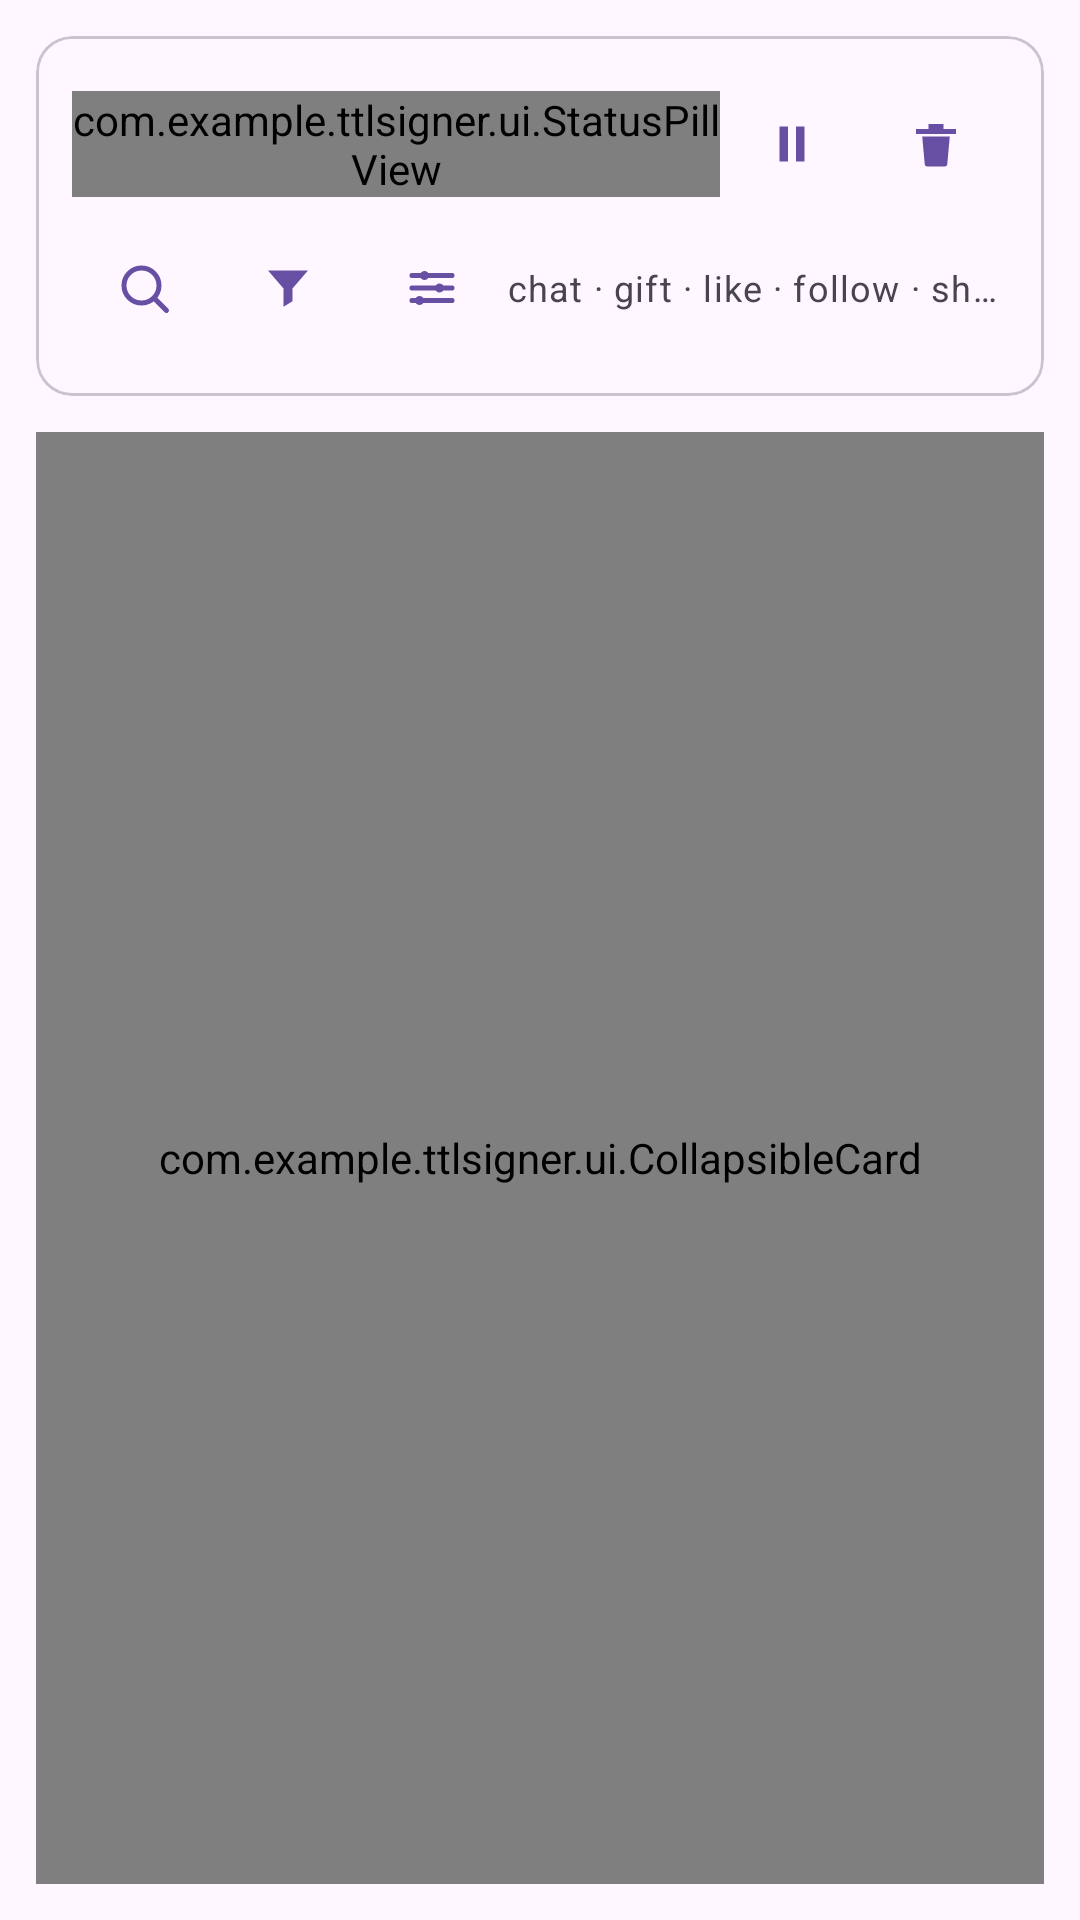

Produce the Android XML layout that renders to this screen, including the resource entries it uses.
<!-- AndroidManifest.xml: application theme Theme.TtlSigner -->
<!-- res/layout/fragment_events.xml -->
<?xml version="1.0" encoding="utf-8"?>
<LinearLayout xmlns:android="http://schemas.android.com/apk/res/android"
    xmlns:app="http://schemas.android.com/apk/res-auto"
    android:layout_width="match_parent"
    android:layout_height="match_parent"
    android:orientation="vertical"
    android:padding="@dimen/space_md">

    <com.google.android.material.card.MaterialCardView
        style="@style/Widget.TikTools.MinimalCard"
        android:layout_width="match_parent"
        android:layout_height="wrap_content">

        <LinearLayout
            android:layout_width="match_parent"
            android:layout_height="wrap_content"
            android:orientation="vertical"
            android:padding="@dimen/space_md">

            <LinearLayout
                android:layout_width="match_parent"
                android:layout_height="wrap_content"
                android:gravity="center_vertical"
                android:orientation="horizontal">

                <com.example.ttlsigner.ui.StatusPillView
                    android:id="@+id/statusPill"
                    android:layout_width="0dp"
                    android:layout_height="wrap_content"
                    android:layout_weight="1" />

                <com.google.android.material.button.MaterialButton
                    android:id="@+id/pauseButton"
                    style="@style/Widget.Material3.Button.IconButton"
                    android:layout_width="48dp"
                    android:layout_height="48dp"
                    app:contentDescription="@string/desc_pause"
                    app:icon="@drawable/ic_pause" />

                <com.google.android.material.button.MaterialButton
                    android:id="@+id/clearButton"
                    style="@style/Widget.Material3.Button.IconButton"
                    android:layout_width="48dp"
                    android:layout_height="48dp"
                    app:contentDescription="@string/desc_clear"
                    app:icon="@drawable/ic_delete" />

            </LinearLayout>

            <LinearLayout
                android:layout_width="match_parent"
                android:layout_height="wrap_content"
                android:gravity="center_vertical"
                android:orientation="horizontal">

                <com.google.android.material.button.MaterialButton
                    android:id="@+id/searchButton"
                    style="@style/Widget.Material3.Button.IconButton"
                    android:layout_width="48dp"
                    android:layout_height="48dp"
                    app:contentDescription="@string/desc_search"
                    app:icon="@drawable/ic_search" />

                <com.google.android.material.button.MaterialButton
                    android:id="@+id/filterButton"
                    style="@style/Widget.Material3.Button.IconButton"
                    android:layout_width="48dp"
                    android:layout_height="48dp"
                    app:contentDescription="@string/desc_filter"
                    app:icon="@drawable/ic_filter" />

                <com.google.android.material.button.MaterialButton
                    android:id="@+id/displayButton"
                    style="@style/Widget.Material3.Button.IconButton"
                    android:layout_width="48dp"
                    android:layout_height="48dp"
                    app:contentDescription="@string/desc_display"
                    app:icon="@drawable/ic_tune" />

                <TextView
                    android:id="@+id/countsText"
                    android:layout_width="0dp"
                    android:layout_height="wrap_content"
                    android:layout_weight="1"
                    android:ellipsize="end"
                    android:gravity="end"
                    android:maxLines="1"
                    android:text="@string/events_empty_hint"
                    android:textAppearance="@style/TextAppearance.TikTools.Muted" />

            </LinearLayout>

            <TextView
                android:id="@+id/awardText"
                android:layout_width="match_parent"
                android:layout_height="wrap_content"
                android:textAppearance="@style/TextAppearance.TikTools.Muted"
                android:visibility="gone" />

            <LinearLayout
                android:id="@+id/searchBar"
                android:layout_width="match_parent"
                android:layout_height="wrap_content"
                android:layout_marginTop="@dimen/space_sm"
                android:gravity="center_vertical"
                android:orientation="horizontal"
                android:visibility="gone">

                <com.google.android.material.textfield.TextInputLayout
                    android:layout_width="0dp"
                    android:layout_height="wrap_content"
                    android:layout_weight="1"
                    android:hint="@string/search_hint"
                    style="@style/Widget.Material3.TextInputLayout.OutlinedBox.Dense">

                    <com.google.android.material.textfield.TextInputEditText
                        android:id="@+id/searchInput"
                        android:layout_width="match_parent"
                        android:layout_height="wrap_content"
                        android:maxLines="1"
                        android:inputType="text" />

                </com.google.android.material.textfield.TextInputLayout>

                <com.google.android.material.button.MaterialButton
                    android:id="@+id/closeSearchButton"
                    style="@style/Widget.Material3.Button.IconButton"
                    android:layout_width="48dp"
                    android:layout_height="48dp"
                    app:contentDescription="@string/desc_close"
                    app:icon="@drawable/ic_close" />

            </LinearLayout>

            <LinearLayout
                android:id="@+id/filterPanel"
                android:layout_width="match_parent"
                android:layout_height="wrap_content"
                android:layout_marginTop="@dimen/space_sm"
                android:orientation="vertical"
                android:visibility="gone">

                <com.example.ttlsigner.ui.MinimalDivider
                    android:layout_width="match_parent"
                    android:layout_height="1dp" />

                <com.example.ttlsigner.ui.SectionHeaderView
                    android:layout_width="match_parent"
                    android:layout_height="wrap_content"
                    android:layout_marginTop="@dimen/space_sm"
                    app:sectionTitle="@string/filter_title" />

                <LinearLayout
                    android:id="@+id/filterBox"
                    android:layout_width="match_parent"
                    android:layout_height="wrap_content"
                    android:orientation="vertical" />

                <LinearLayout
                    android:layout_width="match_parent"
                    android:layout_height="wrap_content"
                    android:layout_marginTop="@dimen/space_xs"
                    android:orientation="horizontal">

                    <Button
                        android:id="@+id/selectAllButton"
                        style="@style/Widget.Material3.Button.TextButton"
                        android:layout_width="wrap_content"
                        android:layout_height="wrap_content"
                        android:minWidth="0dp"
                        android:text="@string/select_all" />

                    <Button
                        android:id="@+id/clearFilterButton"
                        style="@style/Widget.Material3.Button.TextButton"
                        android:layout_width="wrap_content"
                        android:layout_height="wrap_content"
                        android:minWidth="0dp"
                        android:text="@string/clear_selection" />

                </LinearLayout>

            </LinearLayout>

        </LinearLayout>

    </com.google.android.material.card.MaterialCardView>

    <com.example.ttlsigner.ui.CollapsibleCard
        android:id="@+id/eventsCard"
        android:layout_width="match_parent"
        android:layout_height="0dp"
        android:layout_marginTop="@dimen/space_md"
        android:layout_weight="1"
        app:cardTitle="@string/events_label">

        <LinearLayout
            android:layout_width="match_parent"
            android:layout_height="match_parent"
            android:orientation="vertical"
            android:padding="@dimen/space_md">

            <com.example.ttlsigner.ui.EmptyStateView
                android:id="@+id/eventsEmpty"
                android:layout_width="match_parent"
                android:layout_height="wrap_content"
                app:emptyIcon="@drawable/ic_ev_chat"
                app:emptyMessage="@string/events_empty" />

            <androidx.recyclerview.widget.RecyclerView
                android:id="@+id/eventList"
                android:layout_width="match_parent"
                android:layout_height="match_parent"
                android:clipToPadding="false" />

        </LinearLayout>

    </com.example.ttlsigner.ui.CollapsibleCard>

</LinearLayout>
<!-- resources referenced by this layout -->
<resources>
  <dimen name="space_md">12dp</dimen>
  <dimen name="space_sm">8dp</dimen>
  <dimen name="space_xs">4dp</dimen>
  <!-- drawable ic_close (drawable) -->
  <vector xmlns:android="http://schemas.android.com/apk/res/android"
      android:width="24dp"
      android:height="24dp"
      android:viewportWidth="24"
      android:viewportHeight="24">
      <path
          android:strokeColor="#000000"
          android:strokeWidth="2"
          android:strokeLineCap="round"
          android:pathData="M6,6L18,18M18,6L6,18" />
  </vector>
  <!-- drawable ic_delete (drawable) -->
  <vector xmlns:android="http://schemas.android.com/apk/res/android"
      android:width="24dp"
      android:height="24dp"
      android:viewportWidth="24"
      android:viewportHeight="24">
      <path
          android:fillColor="#000000"
          android:pathData="M4,6h16v2H4zM9,4h6v2H9zM6.5,9h11l-1,11.2a1,1 0 0,1 -1,0.8H8.5a1,1 0 0,1 -1,-0.8z" />
  </vector>
  <!-- drawable ic_ev_chat (drawable) -->
  <vector xmlns:android="http://schemas.android.com/apk/res/android"
      android:width="24dp"
      android:height="24dp"
      android:viewportWidth="24"
      android:viewportHeight="24">
      <path
          android:fillColor="#000000"
          android:pathData="M4,3h16a1,1 0 0,1 1,1v12a1,1 0 0,1 -1,1H8l-4,4V4a1,1 0 0,1 1,-1z" />
  </vector>
  <!-- drawable ic_filter (drawable) -->
  <vector xmlns:android="http://schemas.android.com/apk/res/android"
      android:width="24dp"
      android:height="24dp"
      android:viewportWidth="24"
      android:viewportHeight="24">
      <path
          android:fillColor="#000000"
          android:pathData="M4,5h16l-6.2,7.2v5.1l-3.6,2.2v-7.3z" />
  </vector>
  <!-- drawable ic_pause (drawable) -->
  <vector xmlns:android="http://schemas.android.com/apk/res/android"
      android:width="24dp"
      android:height="24dp"
      android:viewportWidth="24"
      android:viewportHeight="24">
      <path
          android:fillColor="#000000"
          android:pathData="M7,5h3.4v14H7zM13.6,5H17v14h-3.4z" />
  </vector>
  <!-- drawable ic_search (drawable) -->
  <vector xmlns:android="http://schemas.android.com/apk/res/android"
      android:width="24dp"
      android:height="24dp"
      android:viewportWidth="24"
      android:viewportHeight="24">
      <path
          android:strokeColor="#000000"
          android:strokeWidth="2"
          android:strokeLineCap="round"
          android:pathData="M4,11 a7,7 0 1,0 14,0 a7,7 0 1,0 -14,0 M16.2,16.2 L21,21" />
  </vector>
  <string name="clear_selection">Clear</string>
  <string name="desc_clear">Clear events</string>
  <string name="desc_close">Close</string>
  <string name="desc_display">Row style</string>
  <string name="desc_filter">Filter events</string>
  <string name="desc_pause">Pause</string>
  <string name="desc_search">Search</string>
  <string name="events_empty">No events yet — connect to a room.</string>
  <string name="events_empty_hint">chat · gift · like · follow · share · join</string>
  <string name="events_label">Events</string>
  <string name="filter_title">Show events</string>
  <string name="search_hint">Search user or text…</string>
  <string name="select_all">Select all</string>
  <style name="TextAppearance.TikTools.Muted" parent="TextAppearance.Material3.BodySmall">
          <item name="android:textColor">?attr/colorOnSurfaceVariant</item>
      </style>
  <style name="Widget.TikTools.MinimalCard" parent="Widget.Material3.CardView.Outlined">
          <item name="cardElevation">0dp</item>
          <item name="cardMaxElevation">0dp</item>
          <item name="strokeColor">?attr/colorOutlineVariant</item>
          <item name="strokeWidth">@dimen/stroke_minimal</item>
          <item name="cardCornerRadius">@dimen/radius_minimal</item>
      </style>
  <style name="Theme.TtlSigner" parent="Theme.Material3.DayNight.NoActionBar" />
  <dimen name="stroke_minimal">1dp</dimen>
  <dimen name="radius_minimal">12dp</dimen>
</resources>
